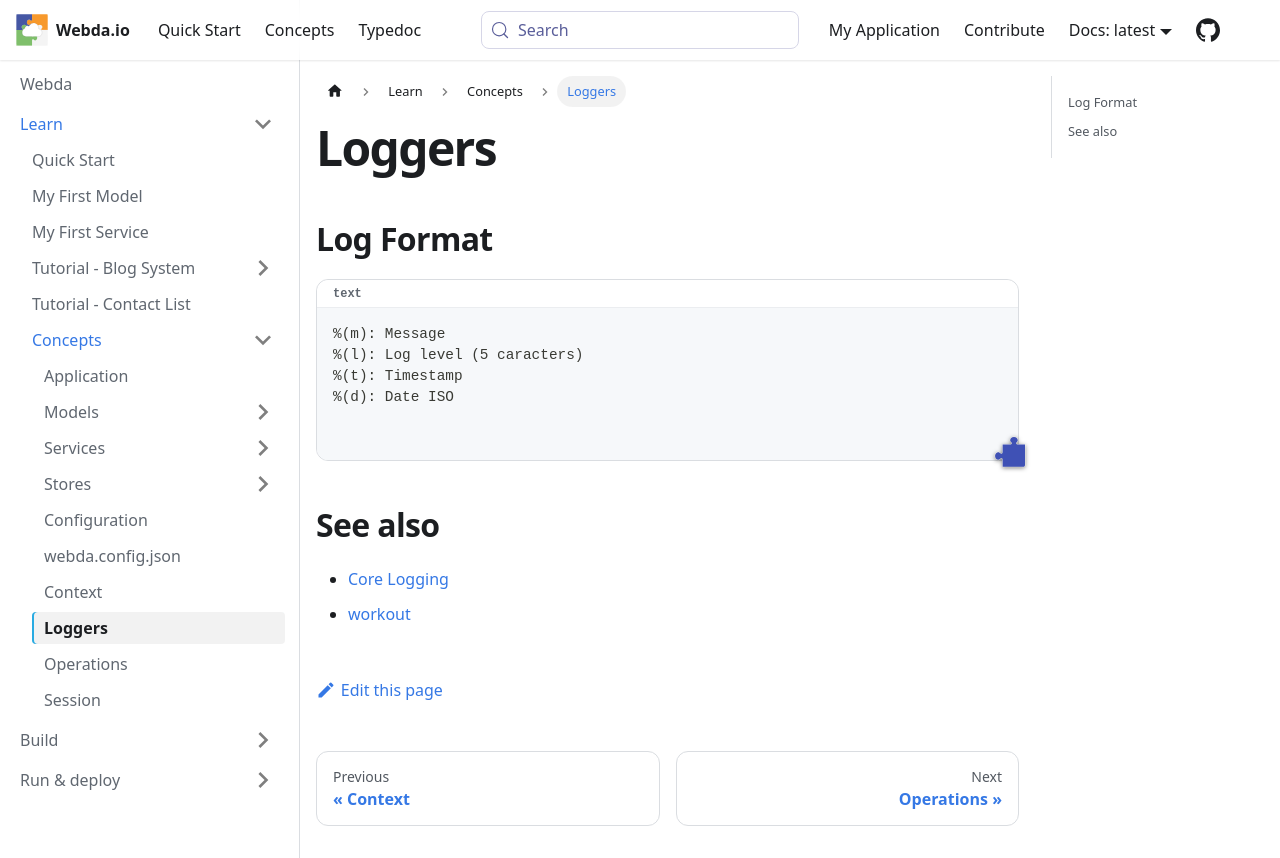

repository: loopingz/webda.io · page: docs/Concepts/Logger/index.html · generator: docusaurus

# Loggers


## Log Format

```
%(m): Message
%(l): Log level (5 caracters)
%(t): Timestamp
%(d): Date ISO
```

## See also

- [Core Logging](../Modules/core/Logging.md)
- [workout](../Modules/workout/README.md)
